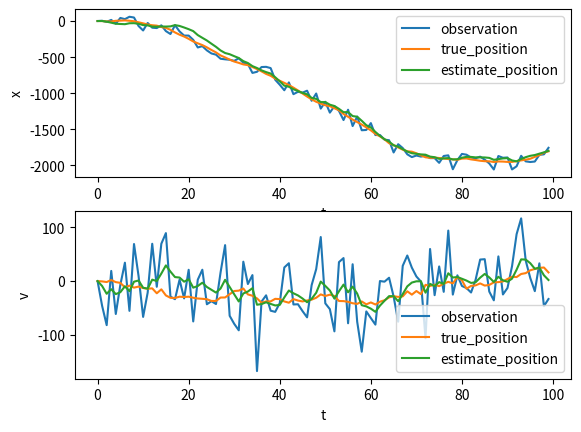

Python code for this plot:
import math
import numpy as np
import matplotlib.pyplot as plt

initial_state = [0, 0]
KalmanGain = 0.2

#config
XSysVariance = 5
VSysVariance = 5
SensXVariance = 50
SensVVariance = 50
timecount = 100
dt = 1

true_position = [[0]*2]*int(timecount/dt)     # システムの真の状態 [x^true, v^true]
estimate_position = [[0]*2]*int(timecount/dt) # カルマンフィルタによって推定されるシステムの状態 [x^est, v^est]
odometory = [[0]*2]*int(timecount/dt)
observation = [[0]*2]*int(timecount/dt)
input_value = [0.1]*int(timecount/dt)           # システムへの入力u(t)

#calc true_position
for t in range(int(timecount/dt)):
    if t == 0:
        true_position[t] = initial_state
        continue
    true_position[t] = [true_position[t-1][0]+true_position[t-1][1]*dt+0.5*input_value[t]*dt*dt+np.random.normal(0,XSysVariance),
                        true_position[t-1][1]+input_value[t]*dt+np.random.normal(0,VSysVariance)]

#Kalman Filter
for t in range(int(timecount/dt)):
    if t == 0:
        estimate_position[0] = initial_state
        continue
    odometory[t] = [estimate_position[t-1][0]+estimate_position[t-1][1]*dt+0.5*input_value[t]*dt*dt,
                            estimate_position[t-1][1]+input_value[t]*dt]
    observation[t] = [true_position[t][0]+np.random.normal(0,SensXVariance), true_position[t][1]+np.random.normal(0,SensVVariance)]
    estimate_position[t] = [(1-KalmanGain) * odometory[t][0] + KalmanGain * observation[t][0],
                            (1-KalmanGain) * odometory[t][1] + KalmanGain * observation[t][1]]

fig = plt.figure()
ax_x = fig.add_subplot(2,1,1,xlabel='t',ylabel='x')
ax_v = fig.add_subplot(2,1,2,xlabel='t',ylabel='v')

#ax_x.plot(range(0,timecount,dt), [i[0] for i in odometory], label='odometory')
#ax_v.plot(range(0,timecount,dt), [i[1] for i in odometory], label='odometory')
ax_x.plot(range(0,timecount,dt), [i[0] for i in observation], label='observation')
ax_v.plot(range(0,timecount,dt), [i[1] for i in observation], label='observation')
ax_x.plot(range(0,timecount,dt), [i[0] for i in true_position], label='true_position')
ax_v.plot(range(0,timecount,dt), [i[1] for i in true_position], label='true_position')
ax_x.plot(range(0,timecount,dt), [i[0] for i in estimate_position], label='estimate_position')
ax_v.plot(range(0,timecount,dt), [i[1] for i in estimate_position], label='estimate_position')

ax_x.legend()
ax_v.legend()
plt.show()
